Image classification data set "v0" (69thPi/blah on GitHub). Class labels (7): five fingers, flat hand, four fingers, one finger, three fingers, two fingers, zero fingers.

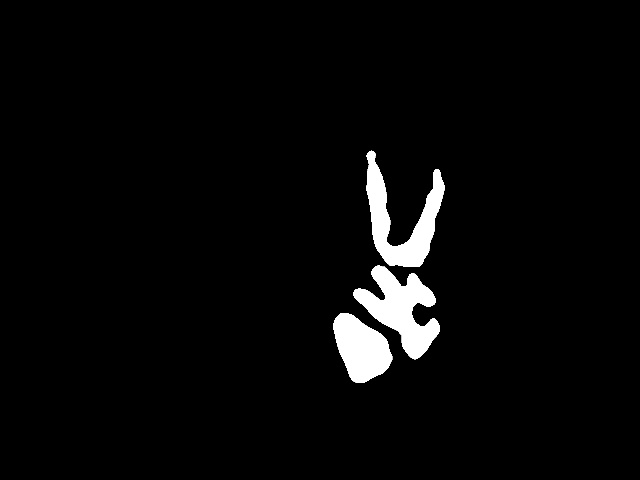
Label: two fingers

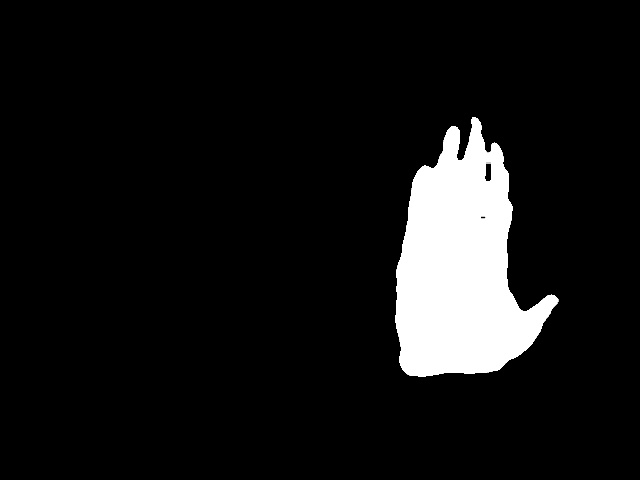
Label: flat hand

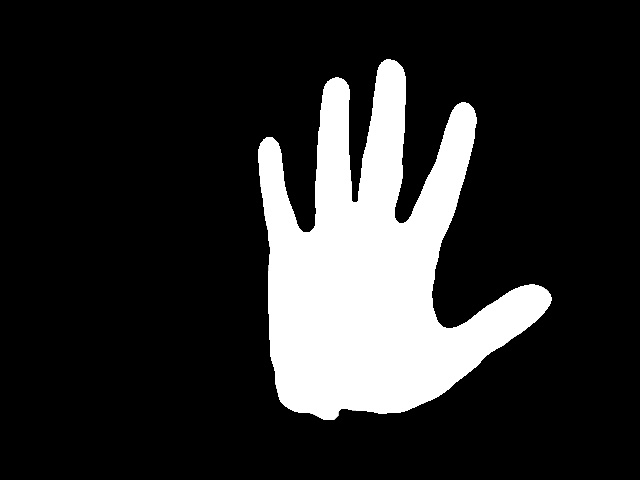
Label: five fingers

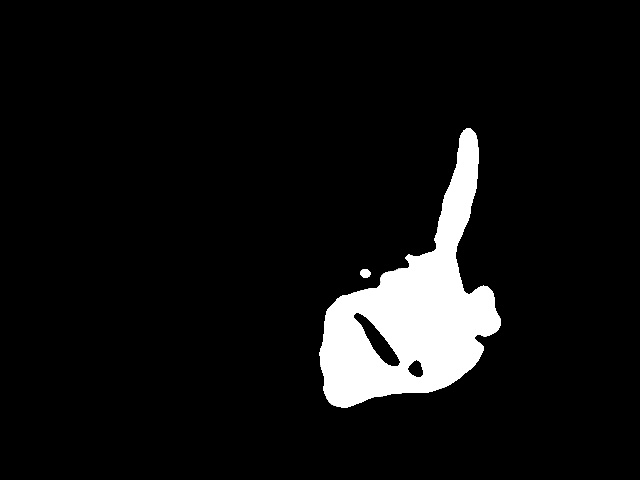
Label: one finger

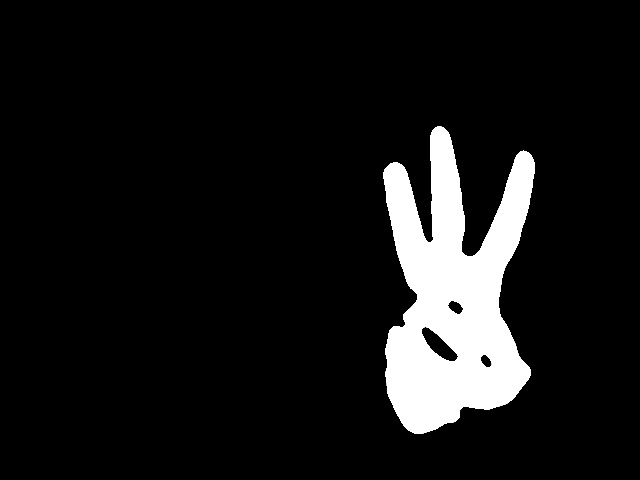
Label: three fingers
